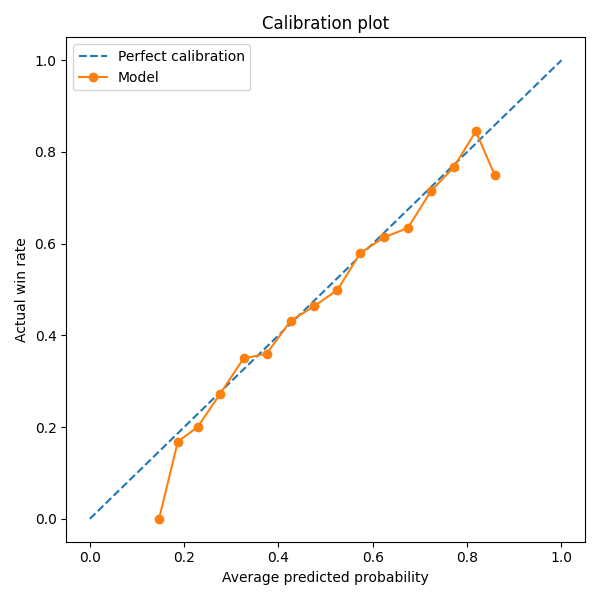

The data file committed next to this chart (first rows):
bucket, count, avg_pred_prob, actual_win_rate
00-05%, 0, , 
05-10%, 0, , 
10-15%, 3, 0.1468, 0.0
15-20%, 131, 0.1865, 0.1679
20-25%, 658, 0.2288, 0.2006
25-30%, 1027, 0.2764, 0.2726
30-35%, 1264, 0.3259, 0.3497
35-40%, 1503, 0.3746, 0.3599
40-45%, 1588, 0.4261, 0.432
45-50%, 1718, 0.4753, 0.4633
50-55%, 2208, 0.525, 0.4991
55-60%, 1777, 0.5735, 0.5796
60-65%, 1401, 0.6239, 0.6138
65-70%, 1247, 0.6744, 0.6343
70-75%, 1076, 0.7233, 0.7147
75-80%, 704, 0.7719, 0.767
80-85%, 187, 0.8184, 0.8449
85-90%, 8, 0.8584, 0.75
90-95%, 0, , 
95-100%, 0, , 
